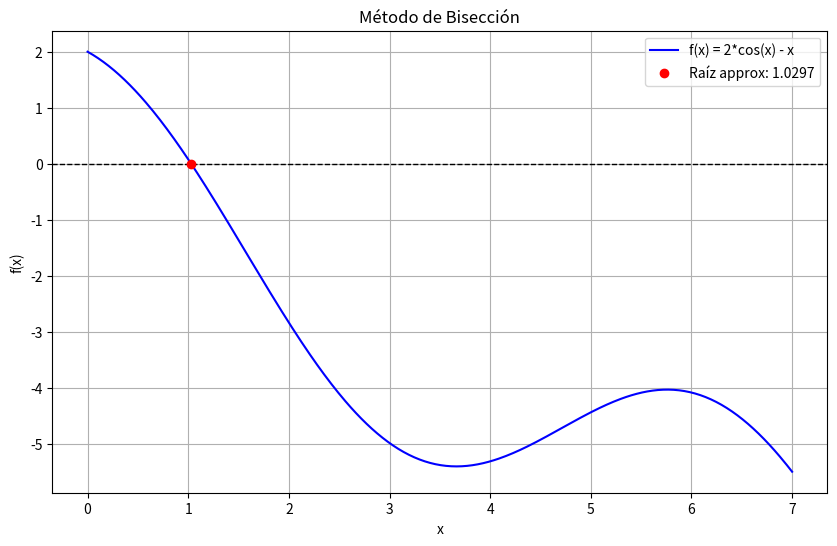

Reproduce this figure in Python.
import math
import numpy as np
import matplotlib.pyplot as plt

# Parámetros iniciales
eps = 1e-3; Nmax = 100; a = 0.0; b = 7.0 

def f(x):
    # Usamos np.cos para que acepte arreglos de numpy al graficar
    return 2 * np.cos(x) - x 

def bisection(Xminus, Xplus, Nmax, eps): 
    if f(Xminus) * f(Xplus) > 0:
        print("Error: f(a) y f(b) deben tener signos opuestos.")
        return None

    for it in range(0, Nmax):
        x = (Xplus + Xminus) / 2
        if abs(f(x)) < eps:   
            print(f"\nRaíz encontrada: {x:.6f} en {it} iteraciones.")
            return x
        if f(Xplus) * f(x) > 0:
            Xplus = x   
        else:
            Xminus = x  
    return x

# Ejecutar algoritmo
root = bisection(a, b, Nmax, eps)

if root is not None:
    # 1. Crear datos para la curva
    x_vals = np.linspace(a, b, 400)
    y_vals = f(x_vals)

    # 2. Configurar la gráfica con Matplotlib
    plt.figure(figsize=(10, 6))
    plt.plot(x_vals, y_vals, label='f(x) = 2*cos(x) - x', color='blue') # Curva
    plt.axhline(0, color='black', linestyle='--', linewidth=1)         # Eje X
    
    # 3. Dibujar la raíz encontrada
    plt.plot(root, f(root), 'ro', label=f'Raíz approx: {root:.4f}') 
    
    # Detalles estéticos
    plt.title('Método de Bisección')
    plt.xlabel('x')
    plt.ylabel('f(x)')
    plt.legend()
    plt.grid(True)
    
    # Mostrar resultado
    plt.show()
